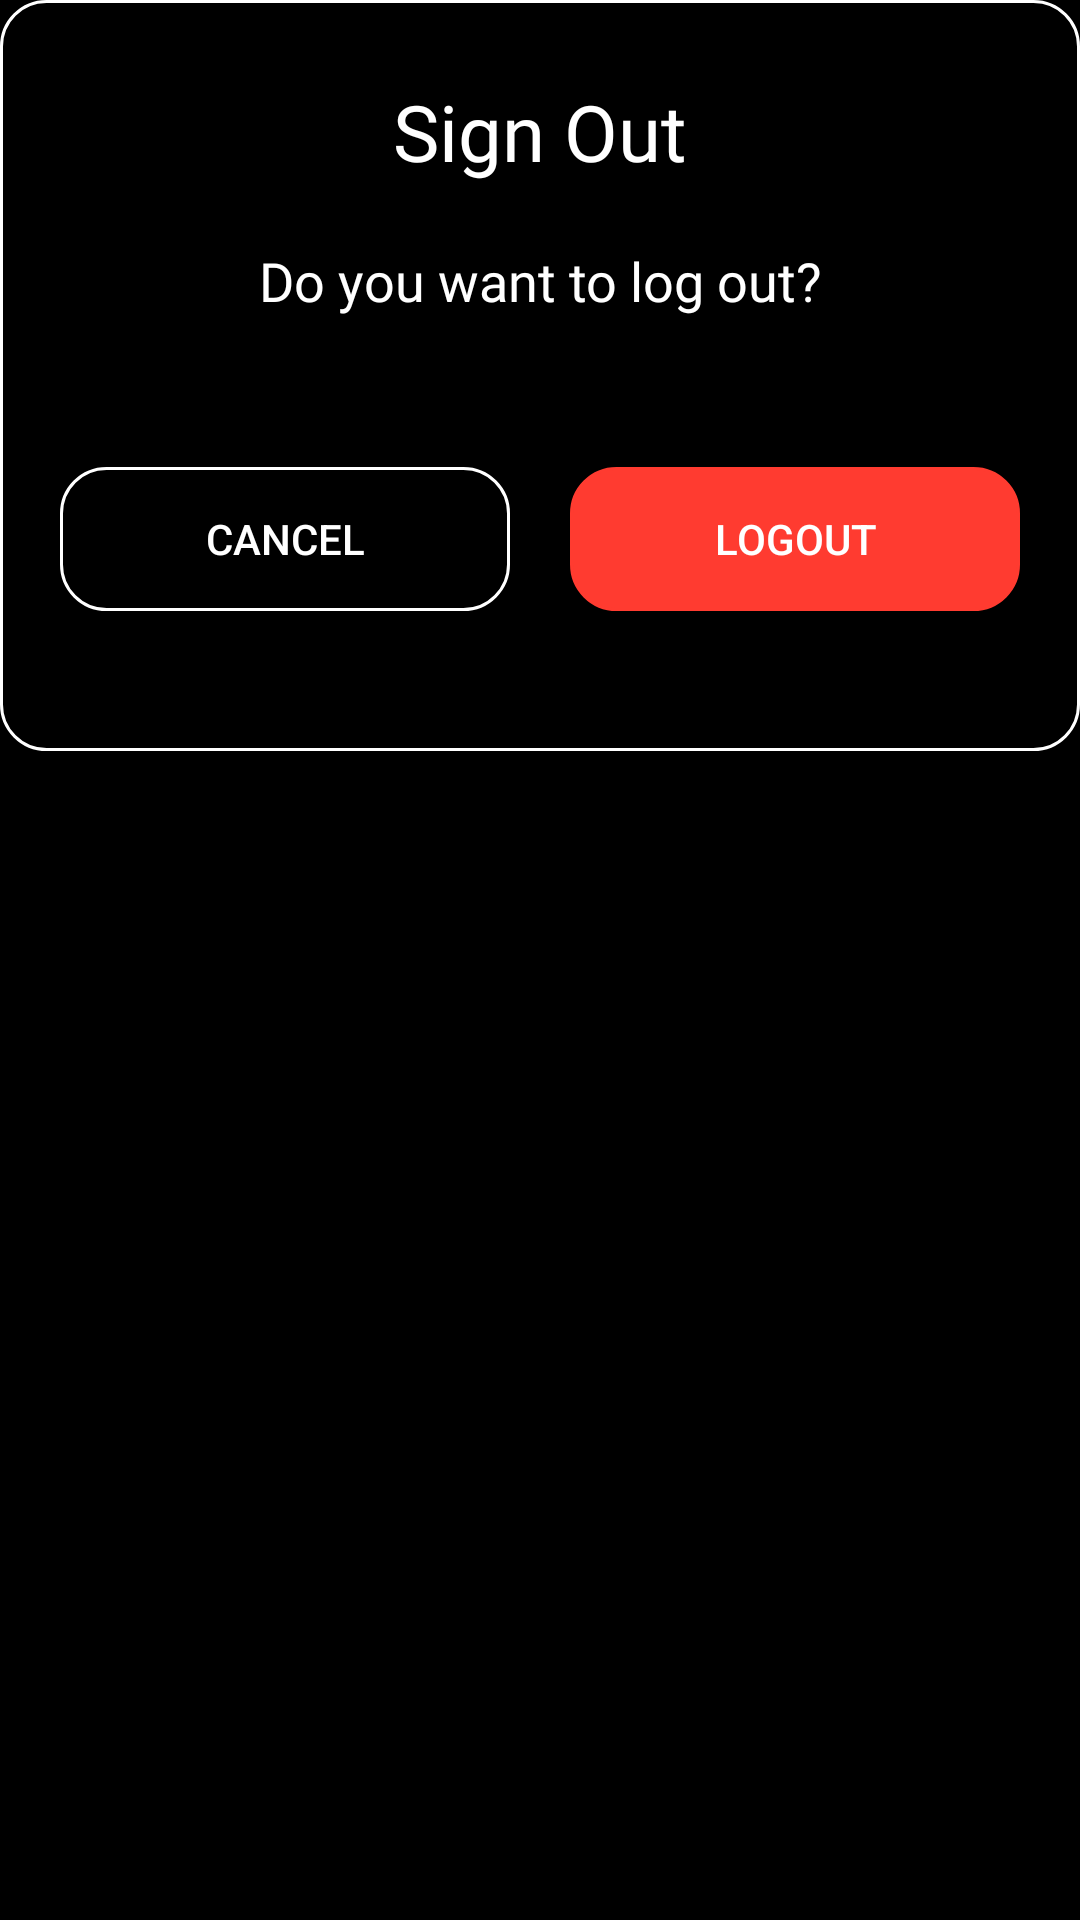

Here is an Android app screen rendered from its layout file. Give the layout XML and the strings, colors and styles it references.
<!-- AndroidManifest.xml: application theme Theme.EatThisorDie -->
<!-- res/layout/signout_dailogue.xml -->
<?xml version="1.0" encoding="utf-8"?>
<RelativeLayout xmlns:android="http://schemas.android.com/apk/res/android"
    android:layout_width="match_parent"
    android:layout_height="wrap_content"
    android:background="@color/black">

    <LinearLayout
        android:layout_width="match_parent"
        android:layout_height="wrap_content"
        android:background="@drawable/stroke_bg"
        android:orientation="vertical">

        <ImageView
            android:layout_width="28dp"
            android:layout_height="28dp"
            android:layout_gravity="end"
            android:layout_margin="30dp"
            android:src="@drawable/cross" />

        <TextView
            android:id="@+id/signout_title"
            android:layout_width="match_parent"
            android:layout_height="wrap_content"
            android:layout_marginTop="-62dp"
            android:fontFamily="@font/bold"
            android:gravity="center"
            android:text="Sign Out"
            android:textColor="#FFFFFF"
            android:textSize="26sp" />

        <TextView

            android:layout_width="match_parent"
            android:layout_height="wrap_content"
            android:layout_below="@+id/signout_title"
            android:layout_marginTop="20dp"
            android:fontFamily="@font/regular"
            android:gravity="center"
            android:text="Do you want to log out?"
            android:textColor="#FFFFFF"
            android:textSize="18sp" />

        <LinearLayout
            android:layout_width="match_parent"
            android:layout_height="match_parent"
            android:layout_marginTop="30dp"
            android:padding="10dp">

            <androidx.appcompat.widget.AppCompatButton
           android:id="@+id/signOutBtn"     android:layout_width="match_parent"
                android:layout_height="wrap_content"
                android:layout_margin="10dp"
                android:layout_weight="1"
                android:background="@drawable/stroke_bg"
                android:text="Cancel"
                android:textColor="@color/white" />

            <androidx.appcompat.widget.AppCompatButton
                android:layout_width="match_parent"
                android:layout_height="wrap_content"
                android:layout_margin="10dp"

                android:layout_weight="1"
                android:background="@drawable/stroke_bg"
                android:backgroundTint="@color/red"
                android:text="Logout"
                android:textColor="@color/white" />
        </LinearLayout>

    </LinearLayout>
</RelativeLayout>
<!-- resources referenced by this layout -->
<resources>
  <color name="black">#FF000000</color>
  <color name="red">#FF3B30</color>
  <color name="white">#FFFFFFFF</color>
  <!-- drawable stroke_bg (drawable) -->
  <shape xmlns:android="http://schemas.android.com/apk/res/android"
      android:shape="rectangle">
      <stroke android:width="1dp" android:color="#FFFFFF"/>
      <corners android:radius="15dp"/>
  </shape>
  <style name="Theme.EatThisorDie" parent="Base.Theme.EatThisorDie" />
  <style name="Base.Theme.EatThisorDie" parent="Theme.Material3.DayNight.NoActionBar">
          
           <item name="colorPrimary">@color/black</item>
           <item name="colorPrimaryDark">@color/black</item>
           <item name="colorAccent">@color/black</item>
      </style>
</resources>
